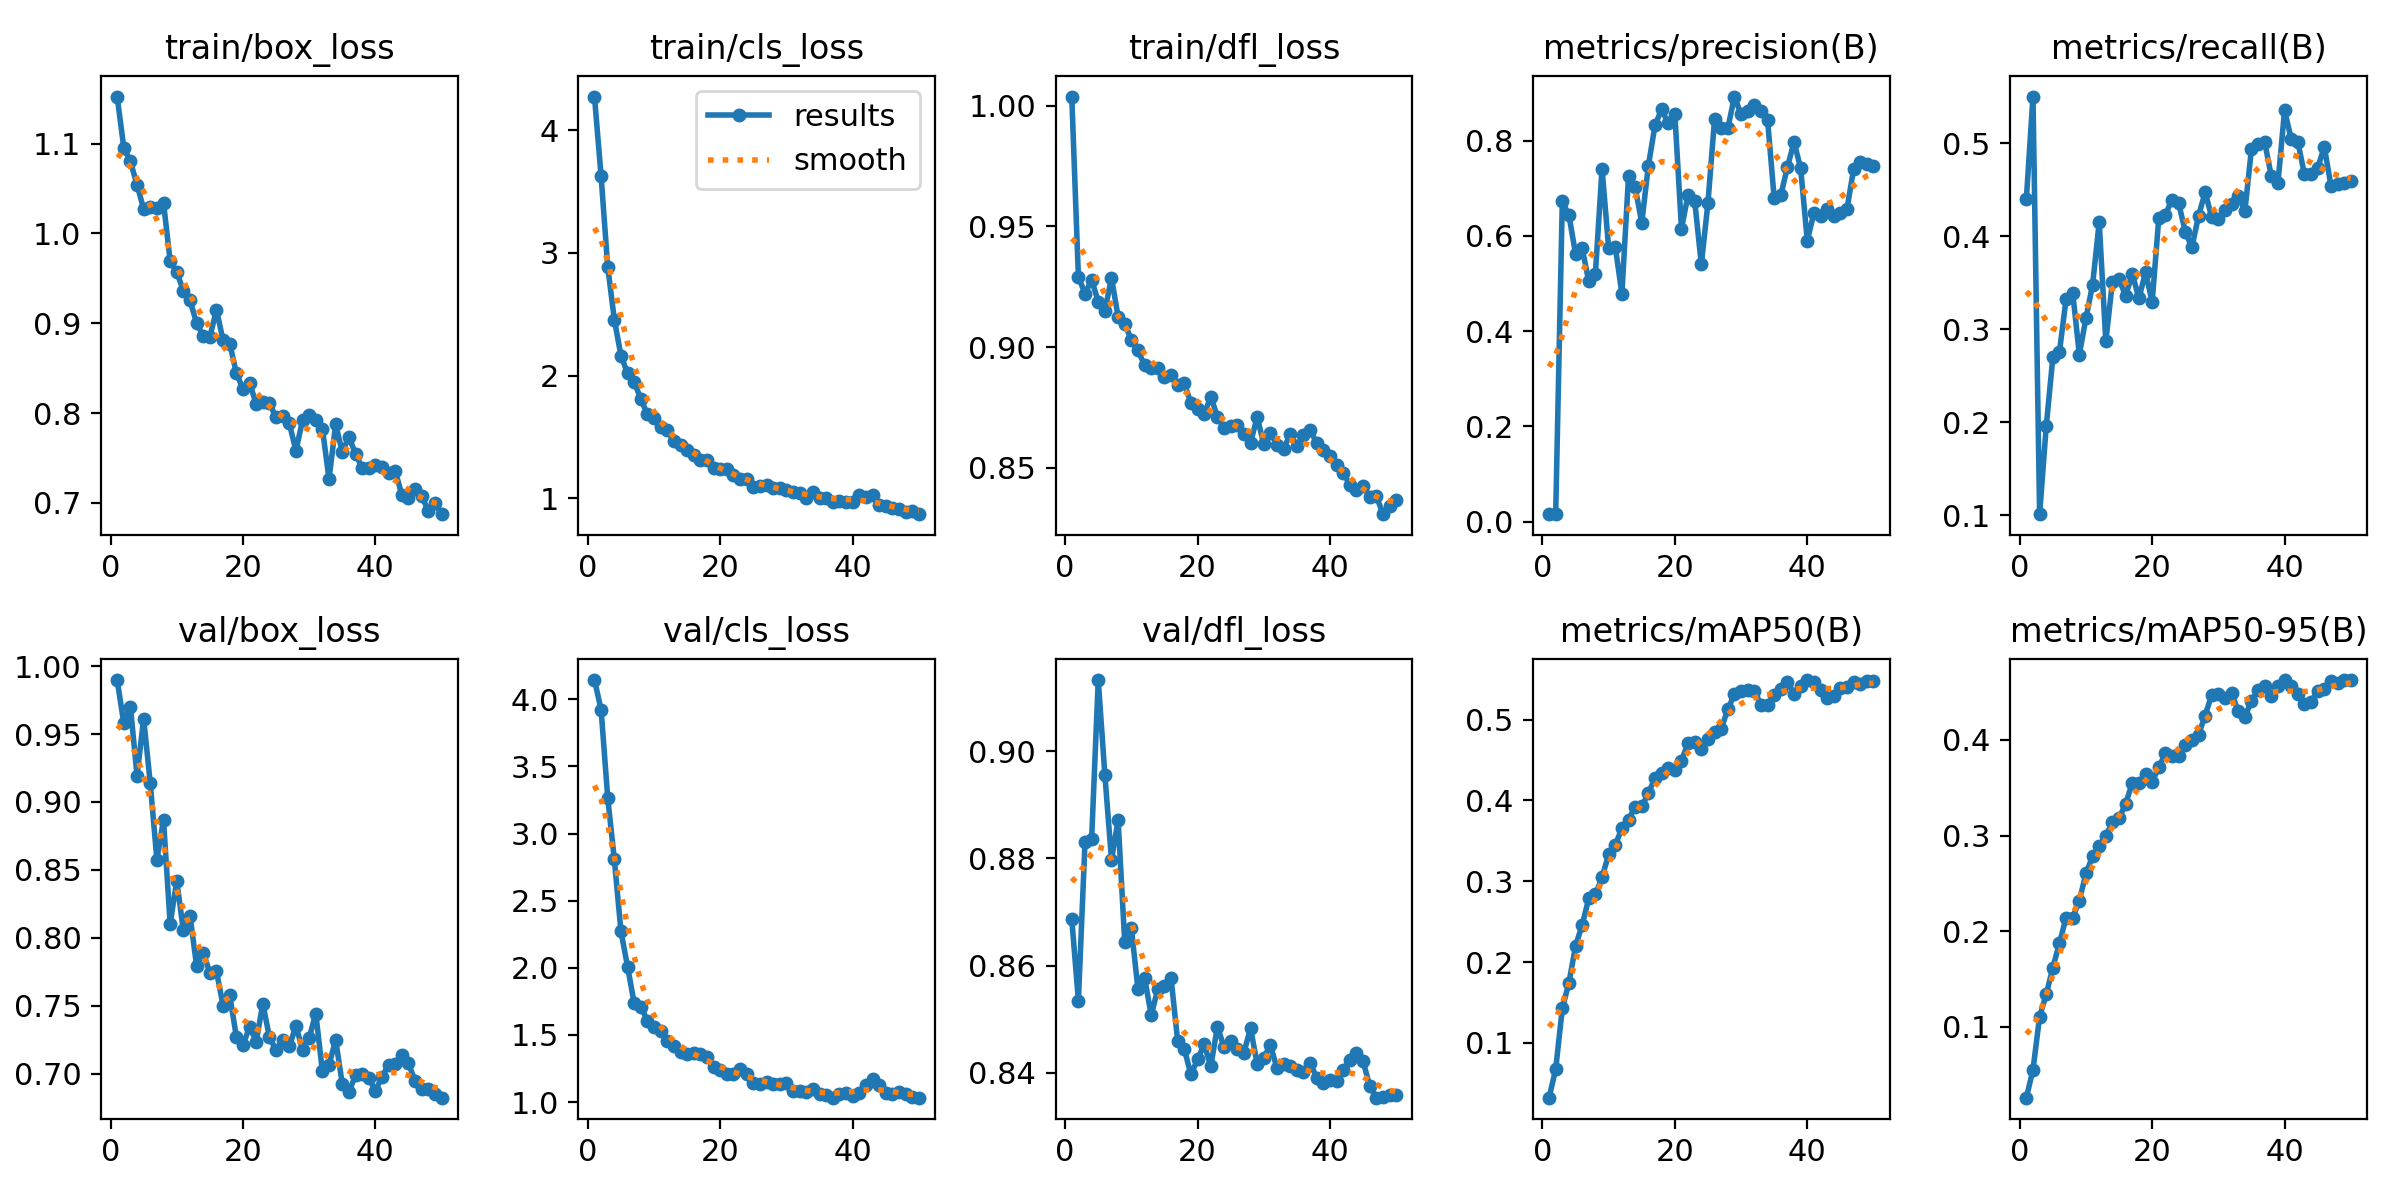

Source data for this figure (header and first rows):
epoch, time, train/box_loss, train/cls_loss, train/dfl_loss, metrics/precision(B), metrics/recall(B), metrics/mAP50(B), metrics/mAP50-95(B), val/box_loss, val/cls_loss, val/dfl_loss, lr/pg0, lr/pg1, lr/pg2
1, 82.66, 1.152, 4.276, 1.004, 0.01548, 0.4407, 0.03237, 0.02577, 0.9898, 4.144, 0.8687, 0.0001117, 0.0001117, 0.0001117
2, 160.1, 1.095, 3.628, 0.9291, 0.01611, 0.5505, 0.06752, 0.05507, 0.958, 3.924, 0.8535, 0.0002248, 0.0002248, 0.0002248
3, 234.6, 1.08, 2.889, 0.9222, 0.6731, 0.1011, 0.1429, 0.1105, 0.9702, 3.269, 0.883, 0.0003332, 0.0003332, 0.0003332
4, 312.1, 1.054, 2.456, 0.9278, 0.6435, 0.1956, 0.1744, 0.1339, 0.9193, 2.807, 0.8836, 0.0004369, 0.0004369, 0.0004369
5, 394.5, 1.027, 2.163, 0.9189, 0.5623, 0.2698, 0.22, 0.1619, 0.9614, 2.271, 0.9133, 0.000536, 0.000536, 0.000536
6, 483.7, 1.029, 2.017, 0.915, 0.5741, 0.276, 0.246, 0.1874, 0.9137, 2.01, 0.8956, 0.0005298, 0.0005298, 0.0005298
7, 564.3, 1.028, 1.949, 0.9287, 0.5043, 0.3327, 0.2789, 0.2142, 0.8574, 1.735, 0.8797, 0.0005181, 0.0005181, 0.0005181
8, 680.8, 1.034, 1.808, 0.9125, 0.5211, 0.3393, 0.2837, 0.2141, 0.8868, 1.71, 0.8871, 0.0005065, 0.0005065, 0.0005065
9, 783.9, 0.9691, 1.683, 0.9097, 0.7413, 0.2728, 0.3049, 0.2318, 0.8102, 1.607, 0.8644, 0.0004949, 0.0004949, 0.0004949
10, 962.8, 0.957, 1.655, 0.9029, 0.5744, 0.3123, 0.3334, 0.2603, 0.842, 1.558, 0.867, 0.0004832, 0.0004832, 0.0004832
11, 1074, 0.9362, 1.576, 0.8986, 0.5775, 0.3479, 0.3449, 0.2781, 0.8054, 1.528, 0.8556, 0.0004716, 0.0004716, 0.0004716
12, 1155, 0.9254, 1.559, 0.8924, 0.4784, 0.4153, 0.3655, 0.289, 0.8163, 1.452, 0.8577, 0.0004599, 0.0004599, 0.0004599
13, 1233, 0.9001, 1.464, 0.8911, 0.7256, 0.2871, 0.3762, 0.3, 0.7792, 1.421, 0.8508, 0.0004483, 0.0004483, 0.0004483
14, 1312, 0.8857, 1.43, 0.8912, 0.7022, 0.3514, 0.3922, 0.3137, 0.7891, 1.371, 0.8557, 0.0004366, 0.0004366, 0.0004366
15, 1391, 0.8848, 1.389, 0.8877, 0.6278, 0.3538, 0.3925, 0.3183, 0.7743, 1.355, 0.8562, 0.000425, 0.000425, 0.000425
16, 1467, 0.9149, 1.352, 0.8885, 0.7478, 0.3362, 0.4089, 0.3332, 0.7753, 1.366, 0.8576, 0.0004134, 0.0004134, 0.0004134
17, 1546, 0.8809, 1.31, 0.8844, 0.8324, 0.3599, 0.428, 0.3554, 0.75, 1.358, 0.8459, 0.0004017, 0.0004017, 0.0004017
18, 1622, 0.8775, 1.308, 0.885, 0.8663, 0.3332, 0.4345, 0.3554, 0.7577, 1.339, 0.8444, 0.0003901, 0.0003901, 0.0003901
19, 1697, 0.8446, 1.242, 0.8766, 0.8364, 0.3616, 0.44, 0.3645, 0.7272, 1.262, 0.8397, 0.0003784, 0.0003784, 0.0003784
20, 1785, 0.8268, 1.235, 0.8742, 0.8552, 0.3293, 0.4373, 0.3563, 0.7208, 1.238, 0.8425, 0.0003668, 0.0003668, 0.0003668
21, 1971, 0.8338, 1.24, 0.8722, 0.6154, 0.4198, 0.4491, 0.3714, 0.7347, 1.206, 0.8453, 0.0003552, 0.0003552, 0.0003552
22, 2196, 0.81, 1.187, 0.8794, 0.6865, 0.4236, 0.4713, 0.386, 0.7235, 1.208, 0.8413, 0.0003435, 0.0003435, 0.0003435
23, 2371, 0.8118, 1.158, 0.8711, 0.6726, 0.4396, 0.4721, 0.3835, 0.7516, 1.249, 0.8487, 0.0003319, 0.0003319, 0.0003319
24, 2484, 0.8109, 1.153, 0.8663, 0.5403, 0.436, 0.4639, 0.3834, 0.7266, 1.206, 0.8448, 0.0003202, 0.0003202, 0.0003202
25, 2584, 0.7952, 1.093, 0.8671, 0.6698, 0.4052, 0.4765, 0.3944, 0.7174, 1.144, 0.8459, 0.0003086, 0.0003086, 0.0003086
26, 2674, 0.7964, 1.102, 0.8676, 0.8466, 0.3883, 0.4842, 0.4004, 0.7245, 1.134, 0.8445, 0.0002969, 0.0002969, 0.0002969
27, 2762, 0.7885, 1.109, 0.8639, 0.8258, 0.422, 0.4887, 0.4054, 0.72, 1.152, 0.8437, 0.0002853, 0.0002853, 0.0002853
28, 2843, 0.7583, 1.083, 0.8604, 0.8262, 0.4474, 0.5126, 0.4255, 0.7351, 1.136, 0.8484, 0.0002737, 0.0002737, 0.0002737
29, 2922, 0.7921, 1.085, 0.8709, 0.8929, 0.4207, 0.5315, 0.4474, 0.7177, 1.136, 0.8416, 0.000262, 0.000262, 0.000262
30, 3002, 0.7983, 1.066, 0.8598, 0.8556, 0.4192, 0.5354, 0.4479, 0.7262, 1.138, 0.8428, 0.0002504, 0.0002504, 0.0002504
31, 3095, 0.7929, 1.05, 0.8645, 0.8629, 0.4283, 0.5368, 0.4437, 0.7442, 1.084, 0.8452, 0.0002387, 0.0002387, 0.0002387
32, 3184, 0.7829, 1.037, 0.8595, 0.8761, 0.4346, 0.5359, 0.4489, 0.7016, 1.081, 0.8408, 0.0002271, 0.0002271, 0.0002271
33, 3272, 0.7264, 1.003, 0.8579, 0.8624, 0.4438, 0.5186, 0.4299, 0.7064, 1.078, 0.8416, 0.0002154, 0.0002154, 0.0002154
34, 3367, 0.7875, 1.05, 0.8639, 0.8444, 0.4272, 0.5184, 0.4242, 0.7248, 1.101, 0.8413, 0.0002038, 0.0002038, 0.0002038
35, 3472, 0.7568, 1.001, 0.8591, 0.6793, 0.4942, 0.53, 0.4409, 0.6925, 1.058, 0.8406, 0.0001922, 0.0001922, 0.0001922
36, 3554, 0.7736, 0.9999, 0.8633, 0.6854, 0.4999, 0.5382, 0.4518, 0.6865, 1.055, 0.8401, 0.0001805, 0.0001805, 0.0001805
37, 3641, 0.7546, 0.9663, 0.8654, 0.7448, 0.5012, 0.5464, 0.4561, 0.6987, 1.033, 0.8419, 0.0001689, 0.0001689, 0.0001689
38, 3720, 0.7392, 0.979, 0.8602, 0.7973, 0.4649, 0.532, 0.4464, 0.7, 1.059, 0.8391, 0.0001572, 0.0001572, 0.0001572
39, 3798, 0.7384, 0.9654, 0.8575, 0.7421, 0.4576, 0.5413, 0.4569, 0.6967, 1.064, 0.8382, 0.0001456, 0.0001456, 0.0001456
40, 3879, 0.7421, 0.9698, 0.8549, 0.5903, 0.5357, 0.5489, 0.4623, 0.6873, 1.046, 0.8387, 0.0001339, 0.0001339, 0.0001339
41, 3967, 0.7406, 1.028, 0.8512, 0.6478, 0.505, 0.5466, 0.4564, 0.6977, 1.067, 0.8385, 0.0001223, 0.0001223, 0.0001223
42, 4053, 0.7331, 1.007, 0.8479, 0.6417, 0.5017, 0.5368, 0.4483, 0.7062, 1.127, 0.8406, 0.0001107, 0.0001107, 0.0001107
43, 4140, 0.7358, 1.025, 0.8428, 0.6562, 0.4669, 0.5269, 0.4378, 0.7071, 1.173, 0.8424, 9.90192e-05, 9.90192e-05, 9.90192e-05
44, 4228, 0.7088, 0.943, 0.8406, 0.6414, 0.4672, 0.5297, 0.44, 0.7134, 1.127, 0.8437, 8.73768e-05, 8.73768e-05, 8.73768e-05
45, 4318, 0.7051, 0.9332, 0.8422, 0.6486, 0.4738, 0.5385, 0.4511, 0.7074, 1.068, 0.8422, 7.57344e-05, 7.57344e-05, 7.57344e-05
46, 4400, 0.7154, 0.919, 0.8379, 0.657, 0.4964, 0.54, 0.4537, 0.6946, 1.06, 0.8376, 6.4092e-05, 6.4092e-05, 6.4092e-05
47, 4478, 0.708, 0.9125, 0.8384, 0.7404, 0.4548, 0.5468, 0.4618, 0.6887, 1.071, 0.8354, 5.24496e-05, 5.24496e-05, 5.24496e-05
48, 4563, 0.6911, 0.8886, 0.8307, 0.756, 0.4562, 0.5436, 0.4599, 0.6889, 1.061, 0.8355, 4.08072e-05, 4.08072e-05, 4.08072e-05
49, 4648, 0.6997, 0.8922, 0.8342, 0.7502, 0.4576, 0.5482, 0.4624, 0.6852, 1.038, 0.8359, 2.91648e-05, 2.91648e-05, 2.91648e-05
50, 4746, 0.6875, 0.8687, 0.8366, 0.7473, 0.4601, 0.548, 0.4627, 0.6823, 1.032, 0.8358, 1.75224e-05, 1.75224e-05, 1.75224e-05
